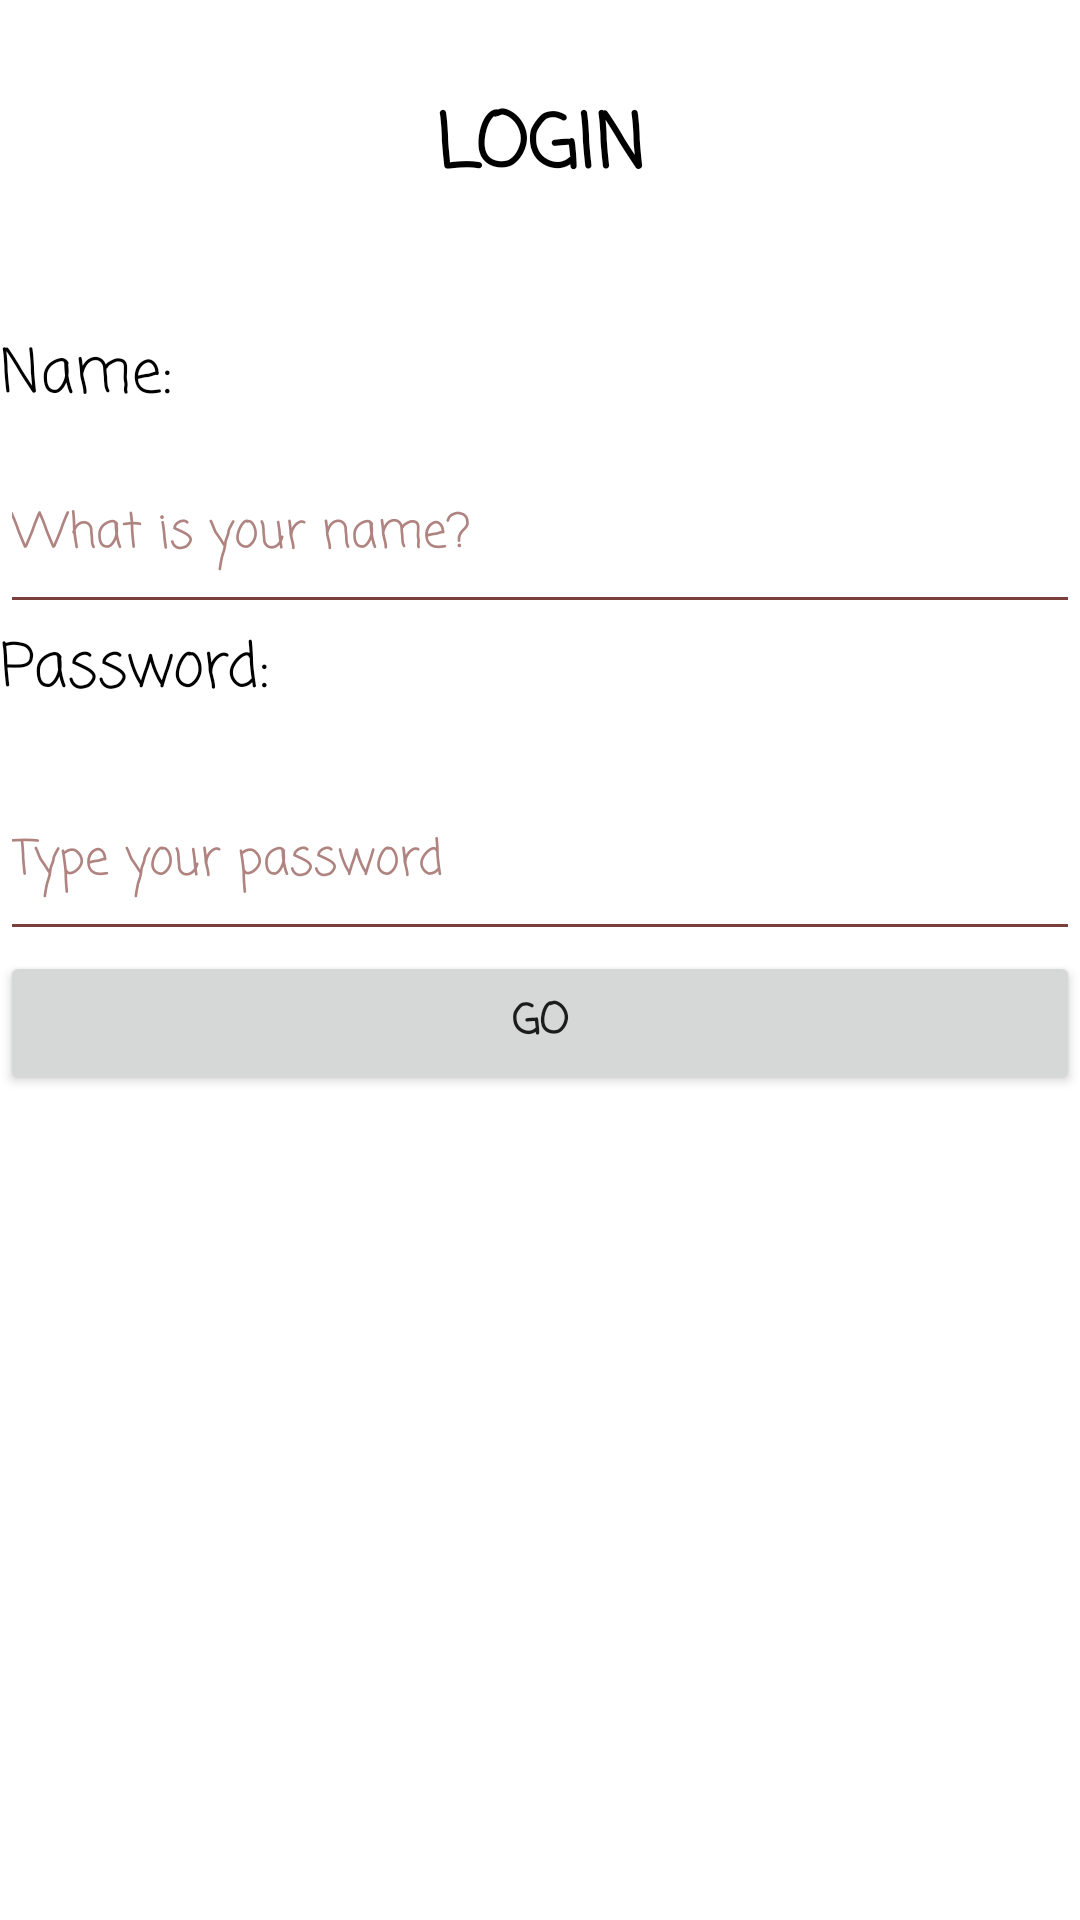

This screen was rendered from an Android layout file. Write that file and the resources it references.
<!-- AndroidManifest.xml: application theme Theme.FinalProject -->
<!-- res/layout/movie_login.xml -->
<?xml version="1.0" encoding="utf-8"?>
<LinearLayout xmlns:android="http://schemas.android.com/apk/res/android"
    xmlns:app="http://schemas.android.com/apk/res-auto"
    xmlns:tools="http://schemas.android.com/tools"
    android:layout_width="match_parent"
    android:layout_height="match_parent"
    android:background="@color/white"
    android:orientation="vertical"
    tools:context=".MainActivity">


    <TextView
        android:id="@+id/contentSignUp"
        android:layout_width="match_parent"
        android:layout_height="50dp"
        android:layout_margin="30dp"
        android:fontFamily="casual"
        android:text="@string/content"
        android:textAlignment="center"
        android:textAppearance="@style/TextAppearance.AppCompat.Body1"
        android:textColor="@color/black"
        android:textSize="25sp"
        android:textStyle="bold" />

    <TextView
        android:layout_width="match_parent"
        android:layout_height="35dp"
        android:fontFamily="casual"
        android:text="@string/user"
        android:textColor="@color/black"
        android:textSize="20sp" />

    <EditText
        android:id="@+id/name"
        android:layout_width="match_parent"
        android:layout_height="63dp"
        android:fontFamily="casual"
        android:hint="@string/user_type"
        app:backgroundTint="@color/purple_500"
        android:inputType="textEmailAddress"
        android:textColor="@color/black"
        android:textColorHint="#AF837F"
        android:textSize="16sp" />

    <TextView
        android:layout_width="match_parent"
        android:layout_height="46dp"
        android:fontFamily="casual"
        android:text="@string/user_password"
        app:backgroundTint="@color/purple_500"
        android:textColor="@color/black"
        android:textSize="20sp" />

    <EditText
        android:id="@+id/inputPass"
        android:layout_width="match_parent"
        android:layout_height="63dp"
        android:fontFamily="casual"
        android:hint="@string/user_password_type"
        android:inputType="textPassword"
        android:textColor="@color/black"
        android:textColorHint="#AF837F"
        android:textSize="16sp"
        app:backgroundTint="@color/purple_500" />

    <Button
        android:id="@+id/loginBtn"
        android:layout_width="match_parent"
        android:layout_height="wrap_content"
        android:fontFamily="casual"
        android:text="@string/login"
        android:textAlignment="center"
        android:textStyle="bold" />
</LinearLayout>
<!-- resources referenced by this layout -->
<resources>
  <color name="black">#FF000000</color>
  <color name="purple_500">#7A3F3B</color>
  <color name="white">#FFFFFFFF</color>
  <string name="content">LOGIN</string>
  <string name="login">GO</string>
  <string name="user">Name:</string>
  <string name="user_password">Password:</string>
  <string name="user_password_type">Type your password</string>
  <string name="user_type">What is your name?</string>
  <style name="Theme.FinalProject" parent="Theme.MaterialComponents.DayNight.DarkActionBar">
          
          <item name="colorPrimary">@color/purple_500</item>
          <item name="colorPrimaryVariant">@color/purple_700</item>
          <item name="colorOnPrimary">@color/white</item>
          
          <item name="colorSecondary">@color/white</item>
          <item name="colorSecondaryVariant">@color/teal_700</item>
          <item name="colorOnSecondary">@color/white</item>
          
          <item name="android:statusBarColor" tools:targetApi="l">?attr/colorPrimaryVariant</item>
          
          <item name="windowActionBar">false</item>
          <item name="windowNoTitle">true</item>
      </style>
  <color name="purple_700">#C3DFA7A2</color>
  <color name="teal_700">#FF018786</color>
</resources>
